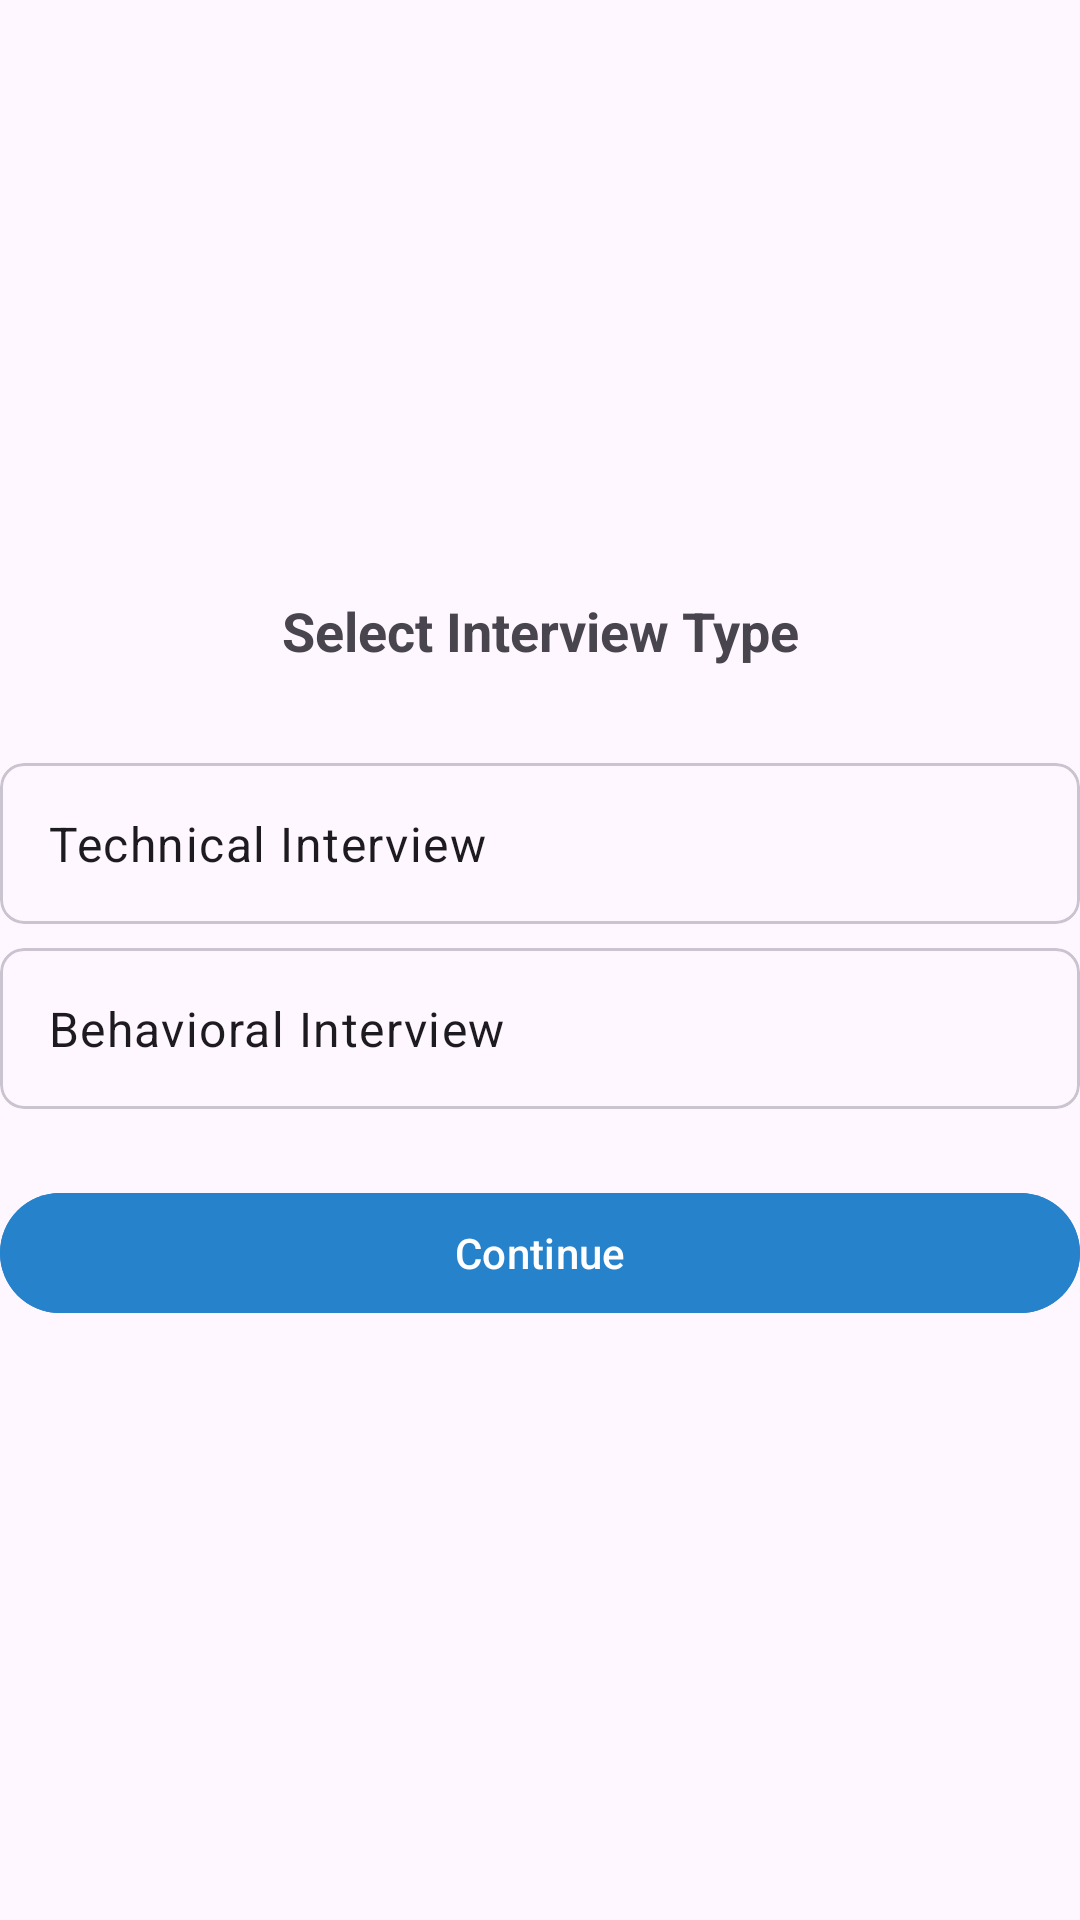

The Android layout XML behind this screen, and the referenced resources:
<!-- AndroidManifest.xml: application theme Theme.InterviewBuddy -->
<!-- res/layout/layout_interview_type.xml -->
<LinearLayout xmlns:android="http://schemas.android.com/apk/res/android"
    android:layout_width="match_parent"
    android:layout_height="match_parent"
    xmlns:app="http://schemas.android.com/apk/res-auto"
    android:orientation="vertical"
    android:gravity="center">

    <TextView
        android:layout_width="match_parent"
        android:layout_height="wrap_content"
        android:text="Select Interview Type"
        android:textSize="18sp"
        android:textStyle="bold"
        android:gravity="center"
        android:layout_marginBottom="32dp"/>

    <RadioGroup
        android:id="@+id/radioInterviewType"
        android:layout_width="match_parent"
        android:layout_height="wrap_content"
        android:orientation="vertical">

        <com.google.android.material.card.MaterialCardView
            android:layout_width="match_parent"
            android:layout_height="wrap_content"
            android:layout_marginBottom="8dp"
            app:cardCornerRadius="8dp">

            <RadioButton
                android:id="@+id/radioTechnical"
                style="@style/RadioButtonCard"
                android:layout_width="match_parent"
                android:layout_height="wrap_content"
                android:text="Technical Interview"
                android:padding="16dp"/>
        </com.google.android.material.card.MaterialCardView>

        <com.google.android.material.card.MaterialCardView
            android:layout_width="match_parent"
            android:layout_height="wrap_content"
            app:cardCornerRadius="8dp">

            <RadioButton
                android:id="@+id/radioBehavioral"
                style="@style/RadioButtonCard"
                android:layout_width="match_parent"
                android:layout_height="wrap_content"
                android:text="Behavioral Interview"
                android:padding="16dp"/>
        </com.google.android.material.card.MaterialCardView>
    </RadioGroup>

    <Button
        android:id="@+id/btnNextType"
        android:layout_width="match_parent"
        android:layout_height="wrap_content"
        android:layout_marginTop="24dp"
        android:text="Continue"
        android:backgroundTint="@color/light_blue"
        android:textColor="@color/white"/>
</LinearLayout>
<!-- resources referenced by this layout -->
<resources>
  <color name="light_blue">#2782cc</color>
  <color name="white">#FFFFFFFF</color>
  <style name="RadioButtonCard" parent="Widget.MaterialComponents.CompoundButton.RadioButton">
          <item name="android:button">@null</item>
          <item name="android:background">@android:color/transparent</item>
          <item name="android:textAppearance">?attr/textAppearanceBody1</item>
      </style>
  <style name="Theme.InterviewBuddy" parent="Theme.Material3.DayNight.NoActionBar">
          <item name="colorPrimary">@color/purple_500</item>
          <item name="colorPrimaryVariant">@color/purple_700</item>
          <item name="colorOnPrimary">@color/white</item>
          <item name="colorSecondary">@color/teal_200</item>
          <item name="colorSecondaryVariant">@color/teal_700</item>
          <item name="colorOnSecondary">@color/black</item>
          <item name="android:statusBarColor" tools:targetApi="l">?attr/colorPrimaryVariant</item>
      </style>
  <color name="purple_500">#FF6200EE</color>
  <color name="purple_700">#FF3700B3</color>
  <color name="teal_200">#FF03DAC5</color>
  <color name="teal_700">#FF018786</color>
  <color name="black">#FF000000</color>
</resources>
